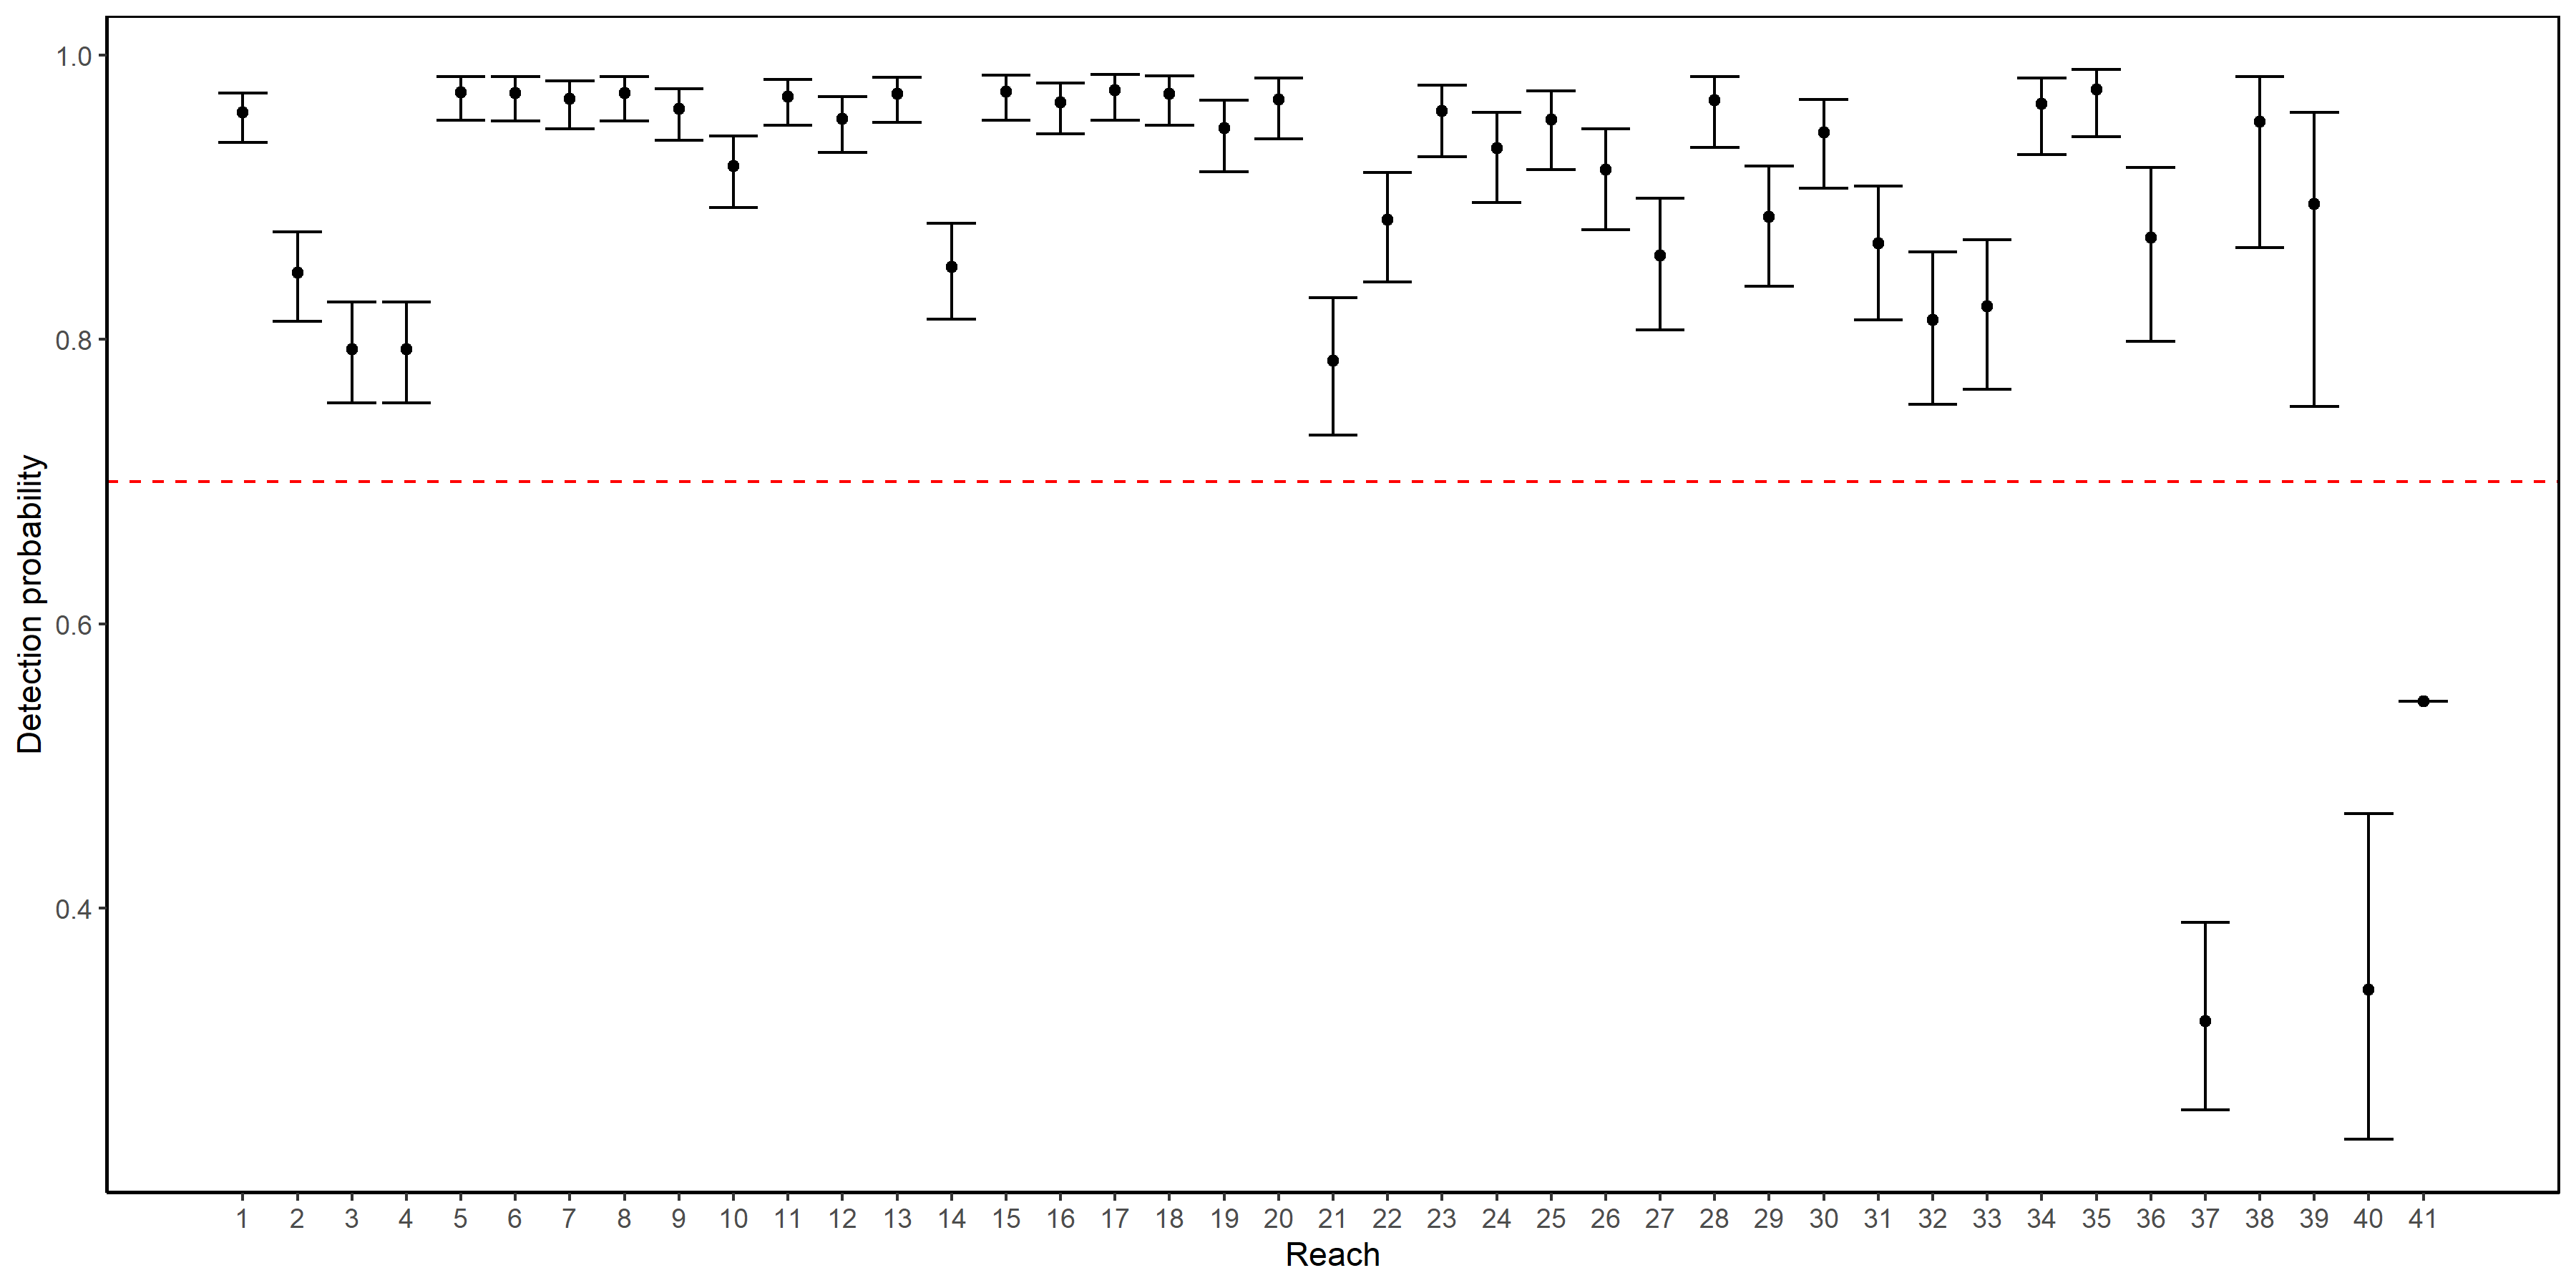

The table this chart was drawn from, first rows:
estimate, se, lcl, ucl, reach_start, reach_end, rkm_start, rkm_end, Reach, RKM, Region, reach_num
0.9594, 0.008682, 0.9385, 0.9734, BattleCk_CNFH_Rel, BattleCk1, 517.3, 517, BattleCk_CNFH_Rel to ?BattleCk1, 517.34 to 516.98, Battle Ck, 1
0.8469, 0.01605, 0.8127, 0.8758, BattleCk1, BattleCk2, 517, 515.3, BattleCk1 to ?BattleCk2, 516.98 to 515.33, Battle Ck, 2
0.793, 0.01814, 0.7552, 0.8264, BattleCk2, BattleCk3, 515.3, 511.4, BattleCk2 to ?BattleCk3, 515.33 to 511.45, Battle Ck, 3
0.793, 0.01814, 0.7552, 0.8264, BattleCk3, BattleCk4, 511.4, 508.2, BattleCk3 to ?BattleCk4, 511.45 to 508.25, Battle Ck, 4
0.9736, 0.007529, 0.954, 0.9849, BattleCk4, Blw_Paynes_Ck, 508.2, 476.3, BattleCk4 to ?Blw_Paynes_Ck, 508.25 to 476.27, Battle Ck, 5
0.9734, 0.007578, 0.9537, 0.9848, Blw_Paynes_Ck, Abv_RBPP, 476.3, 463.2, Blw_Paynes_Ck to ?Abv_RBPP, 476.27 to 463.22, Upper Sac R, 6
0.969, 0.008167, 0.9483, 0.9815, Abv_RBPP, Abv_Altube1, 463.2, 460.4, Abv_RBPP to ?Abv_Altube1, 463.22 to 460.4, Upper Sac R, 7
0.9734, 0.007579, 0.9537, 0.9848, Abv_Altube1, Abv_Altube2, 460.4, 460.1, Abv_Altube1 to ?Abv_Altube2, 460.4 to 460.07, Upper Sac R, 8
0.9621, 0.009027, 0.9398, 0.9763, Abv_Altube2, JV_Glide1, 460.1, 458.7, Abv_Altube2 to ?JV_Glide1, 460.07 to 458.67, Upper Sac R, 9
0.9217, 0.01271, 0.8929, 0.9433, JV_Glide1, Blw_Salt, 458.7, 456.9, JV_Glide1 to ?Blw_Salt, 458.67 to 456.88, Upper Sac R, 10
0.9709, 0.007966, 0.9505, 0.983, Blw_Salt, BankRobber, 456.9, 452.6, Blw_Salt to ?BankRobber, 456.88 to 452.55, Upper Sac R, 11
0.955, 0.009843, 0.9312, 0.9708, BankRobber, Hunters, 452.6, 450.4, BankRobber to ?Hunters, 452.55 to 450.355, Upper Sac R, 12
0.9727, 0.007765, 0.9526, 0.9844, Hunters, Lwr_Ant_Crk, 450.4, 447.3, Hunters to ?Lwr_Ant_Crk, 450.355 to 447.3, Upper Sac R, 13
0.8512, 0.01716, 0.8143, 0.8818, Lwr_Ant_Crk, Mill_Ck_Conf, 447.3, 441.3, Lwr_Ant_Crk to ?Mill_Ck_Conf, 447.3 to 441.31, Upper Sac R, 14
0.9741, 0.007702, 0.9539, 0.9856, Mill_Ck_Conf, Abv_WoodsonBr, 441.3, 425.1, Mill_Ck_Conf to ?Abv_WoodsonBr, 441.31 to 425.15, Upper Sac R, 15
0.9667, 0.008738, 0.9446, 0.9802, Abv_WoodsonBr, Blw_Woodson, 425.1, 421.4, Abv_WoodsonBr to ?Blw_Woodson, 425.15 to 421.4, Upper Sac R, 16
0.975, 0.007806, 0.9542, 0.9865, Blw_Woodson, Abv_Otter_Island, 421.4, 419.4, Blw_Woodson to ?Abv_Otter_Island, 421.4 to 419.39, Upper Sac R, 17
0.9729, 0.008453, 0.9504, 0.9854, Abv_Otter_Island, GCID_abv, 419.4, 406.1, Abv_Otter_Island to ?GCID_abv, 419.39 to 406.11, Upper Sac R, 18
0.9487, 0.01249, 0.9179, 0.9683, GCID_abv, Blw_IrvineFinch, 406.1, 394.7, GCID_abv to ?Blw_IrvineFinch, 406.11 to 394.66, Upper Sac R, 19
0.9688, 0.01025, 0.941, 0.9837, Blw_IrvineFinch, BlwOrd, 394.7, 361.7, Blw_IrvineFinch to ?BlwOrd, 394.66 to 361.72, Upper Sac R, 20
0.7849, 0.0246, 0.7328, 0.8293, BlwOrd, ButteBr, 361.7, 344.1, BlwOrd to ?ButteBr, 361.72 to 344.1, Upper Sac R, 21
0.8843, 0.01954, 0.8402, 0.9175, ButteBr, Colusa AC3, 344.1, 331.1, ButteBr to ?Colusa AC3, 344.1 to 331.15, Lower Sac R, 22
0.9608, 0.01216, 0.9287, 0.9788, Colusa AC3, Colusa AC2, 331.1, 318.6, Colusa AC3 to ?Colusa AC2, 331.15 to 318.61, Lower Sac R, 23
0.9347, 0.01578, 0.8961, 0.9596, Colusa AC2, Colusa BC2, 318.6, 296.3, Colusa AC2 to ?Colusa BC2, 318.61 to 296.27, Lower Sac R, 24
0.9544, 0.01344, 0.9195, 0.9745, Colusa BC2, Colusa BC4, 296.3, 280.4, Colusa BC2 to ?Colusa BC4, 296.27 to 280.4, Lower Sac R, 25
0.9195, 0.01771, 0.8772, 0.9481, Colusa BC4, AbvTisdale, 280.4, 269.2, Colusa BC4 to ?AbvTisdale, 280.4 to 269.23, Lower Sac R, 26
0.8591, 0.02346, 0.8066, 0.8991, AbvTisdale, BlwTisdale, 269.2, 261.4, AbvTisdale to ?BlwTisdale, 269.23 to 261.4, Lower Sac R, 27
0.9682, 0.01184, 0.9348, 0.9848, BlwTisdale, Knights_RST, 261.4, 222.1, BlwTisdale to ?Knights_RST, 261.4 to 222.05, Lower Sac R, 28
0.8864, 0.0214, 0.8372, 0.922, Knights_RST, Abv_FremontWeir, 222.1, 215.2, Knights_RST to ?Abv_FremontWeir, 222.05 to 215.18, Lower Sac R, 29
0.9454, 0.01531, 0.9064, 0.9688, Abv_FremontWeir, Blw_Knights_GS3, 215.2, 212.8, Abv_FremontWeir to ?Blw_Knights_GS3, 215.18 to 212.8, Lower Sac R, 30
0.8676, 0.02373, 0.8139, 0.9076, Blw_Knights_GS3, Blw_Elkhorn_GS1, 212.8, 191.9, Blw_Knights_GS3 to ?Blw_Elkhorn_GS1, 212.8 to 191.92, Lower Sac R, 31
0.8137, 0.02726, 0.7543, 0.8614, Blw_Elkhorn_GS1, TowerBridge, 191.9, 172, Blw_Elkhorn_GS1 to ?TowerBridge, 191.92 to 172, Lower Sac R, 32
0.8235, 0.02669, 0.765, 0.8699, TowerBridge, I80-50_Br, 172, 170.7, TowerBridge to ?I80-50_Br, 172 to 170.74, Lower Sac R, 33
0.9657, 0.01275, 0.9298, 0.9836, I80-50_Br, SacTrawl1, 170.7, 167, I80-50_Br to ?SacTrawl1, 170.74 to 167, Lower Sac R, 34
0.9755, 0.01083, 0.9425, 0.9898, SacTrawl1, SacTrawl2, 167, 166.6, SacTrawl1 to ?SacTrawl2, 167 to 166.63, Lower Sac R, 35
0.8718, 0.03071, 0.7987, 0.921, SacTrawl2, Hood, 166.6, 138.2, SacTrawl2 to ?Hood, 166.63 to 138.22, Lower Sac R, 36
0.3207, 0.03381, 0.2583, 0.3902, Hood, ChippsE, 138.2, 71.72, Hood to ?ChippsE, 138.22 to 71.72, Lower Sac R, 37
0.9531, 0.02642, 0.8645, 0.9848, ChippsE, ChippsW, 71.72, 71.24, ChippsE to ?ChippsW, 71.72 to 71.24, West Delta, 38
0.895, 0.0494, 0.7526, 0.9598, ChippsW, BeniciaW, 71.24, 52.04, ChippsW to ?BeniciaW, 71.24 to 52.04, West Delta, 39
0.3431, 0.05929, 0.2377, 0.4666, BeniciaW, GoldenGateE, 52.04, 1.71, BeniciaW to ?GoldenGateE, 52.04 to 1.71, Carquinez Strait, 40
0.5456, 0, 0.5456, 0.5456, GoldenGateE, GoldenGateW, 1.71, 0.8, GoldenGateE to ?GoldenGateW, 1.71 to 0.8, SF Bay, 41
